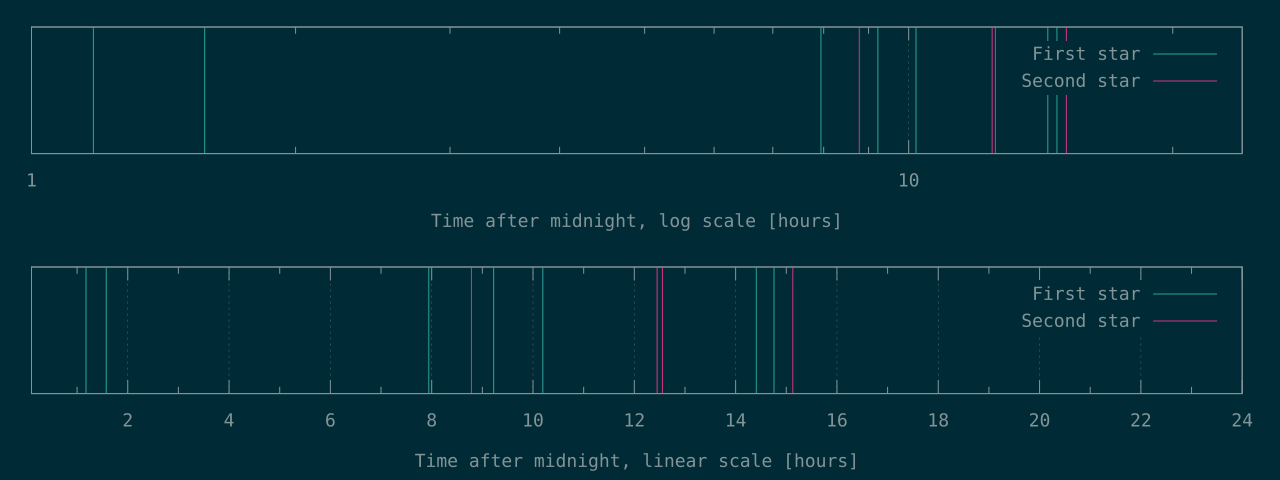

The table this chart was drawn from, first rows:
4235	31623
5672	44820
28595	45199
33203	54463
36698	
51869	
53127	
